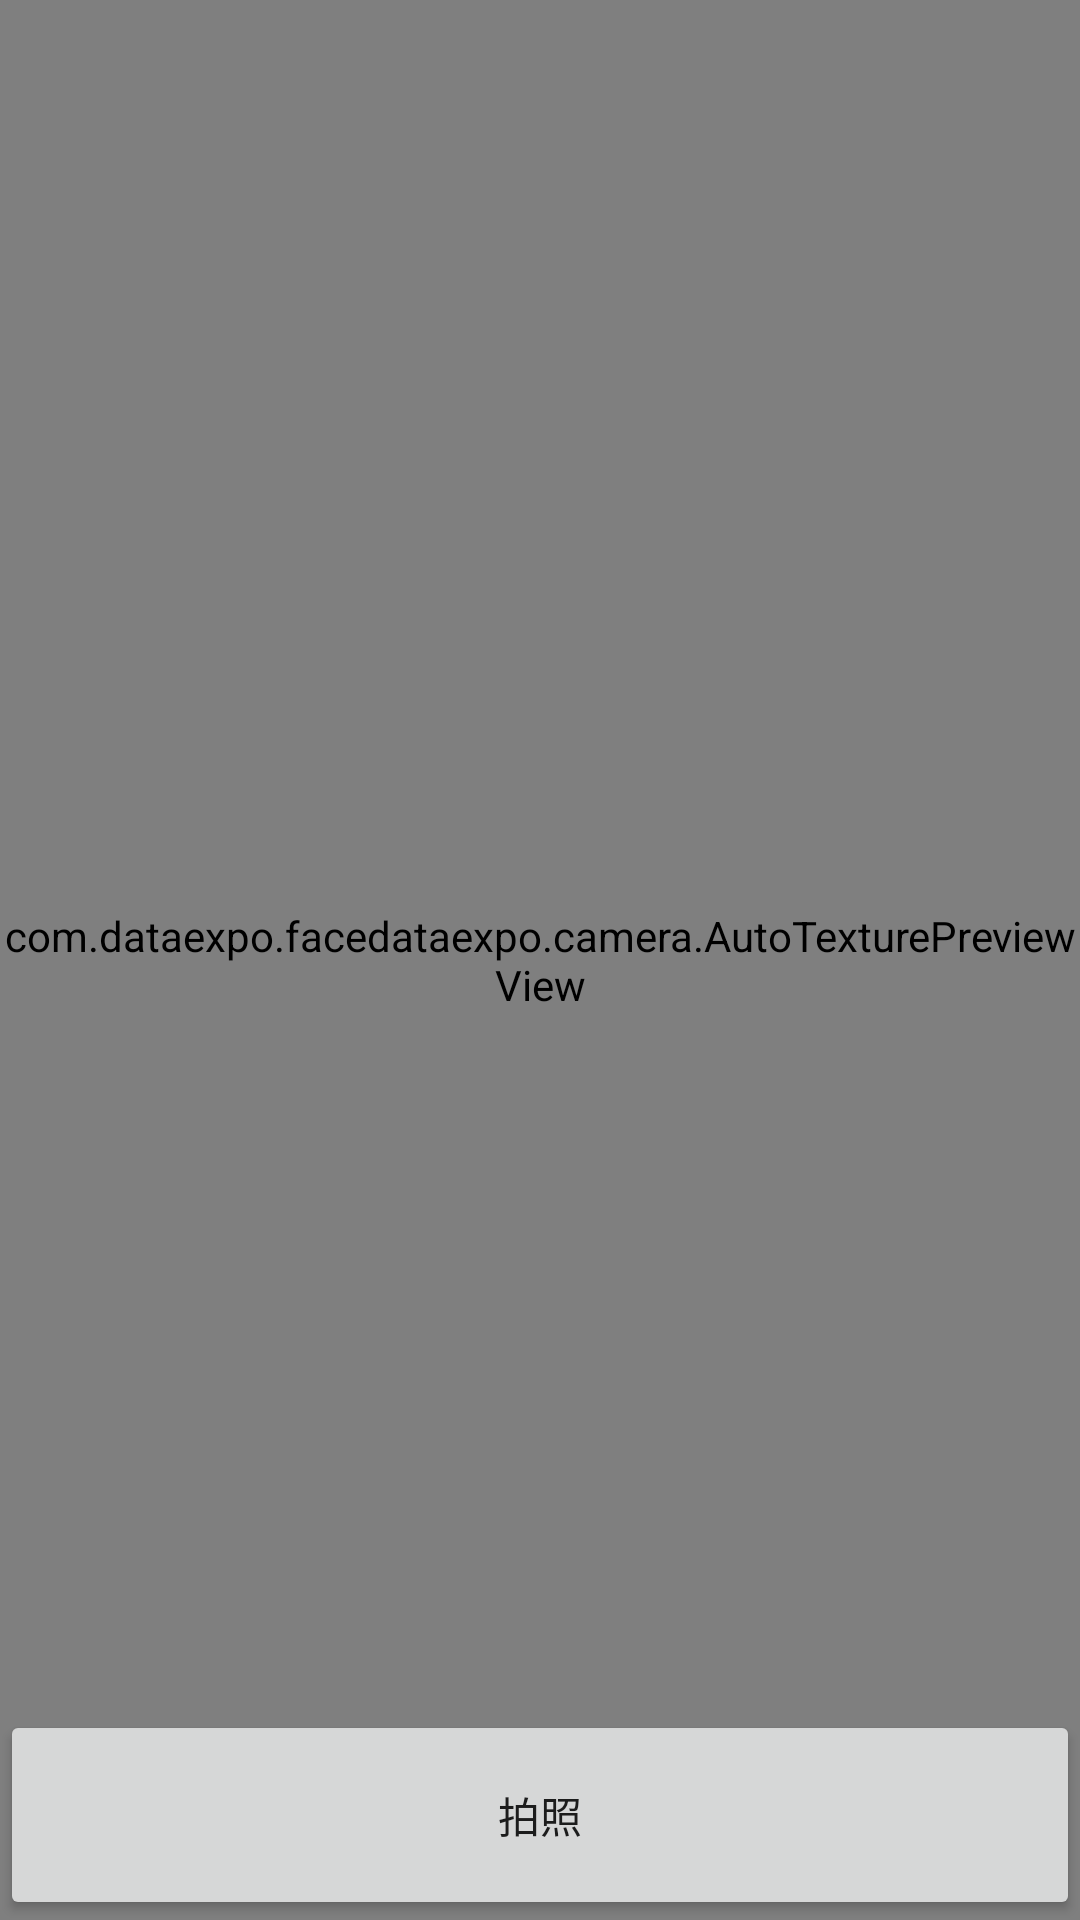

Android layout source for this screen:
<!-- AndroidManifest.xml: application theme AppTheme -->
<!-- res/layout/activity_photo_regist.xml -->
<?xml version="1.0" encoding="utf-8"?>
<RelativeLayout xmlns:android="http://schemas.android.com/apk/res/android"
    android:layout_width="match_parent"
    android:layout_height="match_parent">

    <com.dataexpo.facedataexpo.camera.AutoTexturePreviewView
        android:id="@+id/auto_camera_preview_view"
        android:layout_width="match_parent"
        android:layout_height="match_parent"
        />

    <TextView
        android:id="@+id/tv_photo_regist_track"
        android:layout_width="match_parent"
        android:layout_height="30dp"
        android:layout_alignParentStart="true"
        android:background="#016838"
        android:gravity="center"
        android:textColor="#ffffff"
        android:visibility="gone" />

    <TextView
        android:id="@+id/tv_photo_regist_back"
        android:layout_width="@dimen/x80"
        android:layout_height="@dimen/x80"
        android:gravity="center"
        android:text="@string/back"/>

    <RelativeLayout
        android:layout_width="match_parent"
        android:layout_height="70dp"
        android:layout_alignParentBottom="true">
        <Button
            android:layout_width="match_parent"
            android:layout_height="match_parent"
            android:text="@string/photo"
            android:textSize="@dimen/x45"
            android:id="@+id/btn_cat_photo"/>

        <RelativeLayout
            android:layout_width="match_parent"
            android:layout_height="70dp"
            android:id="@+id/rl_photo_censor"
            android:visibility="invisible">
            <Button
                android:layout_width="wrap_content"
                android:layout_height="wrap_content"
                android:id="@+id/btn_regist_cancel"
                android:text="@string/cancel"
                />
            <Button
                android:layout_width="wrap_content"
                android:layout_height="wrap_content"
                android:layout_alignParentRight="true"
                android:id="@+id/btn_regist_ok"
                android:text="@string/confirm"/>
        </RelativeLayout>

    </RelativeLayout>
</RelativeLayout>
<!-- resources referenced by this layout -->
<resources>
  <string name="back">返回</string>
  <string name="cancel">取消</string>
  <string name="confirm">确定</string>
  <string name="photo">拍照</string>
  <style name="AppTheme" parent="Base.Theme.AppCompat.Light.DarkActionBar">
          
          <item name="colorPrimary">@color/colorPrimary</item>
          <item name="colorPrimaryDark">@color/colorPrimaryDark</item>
          <item name="colorAccent">@color/colorAccent</item>
      </style>
  <color name="colorPrimary">#008577</color>
  <color name="colorPrimaryDark">#00574B</color>
  <color name="colorAccent">#D81B60</color>
</resources>
